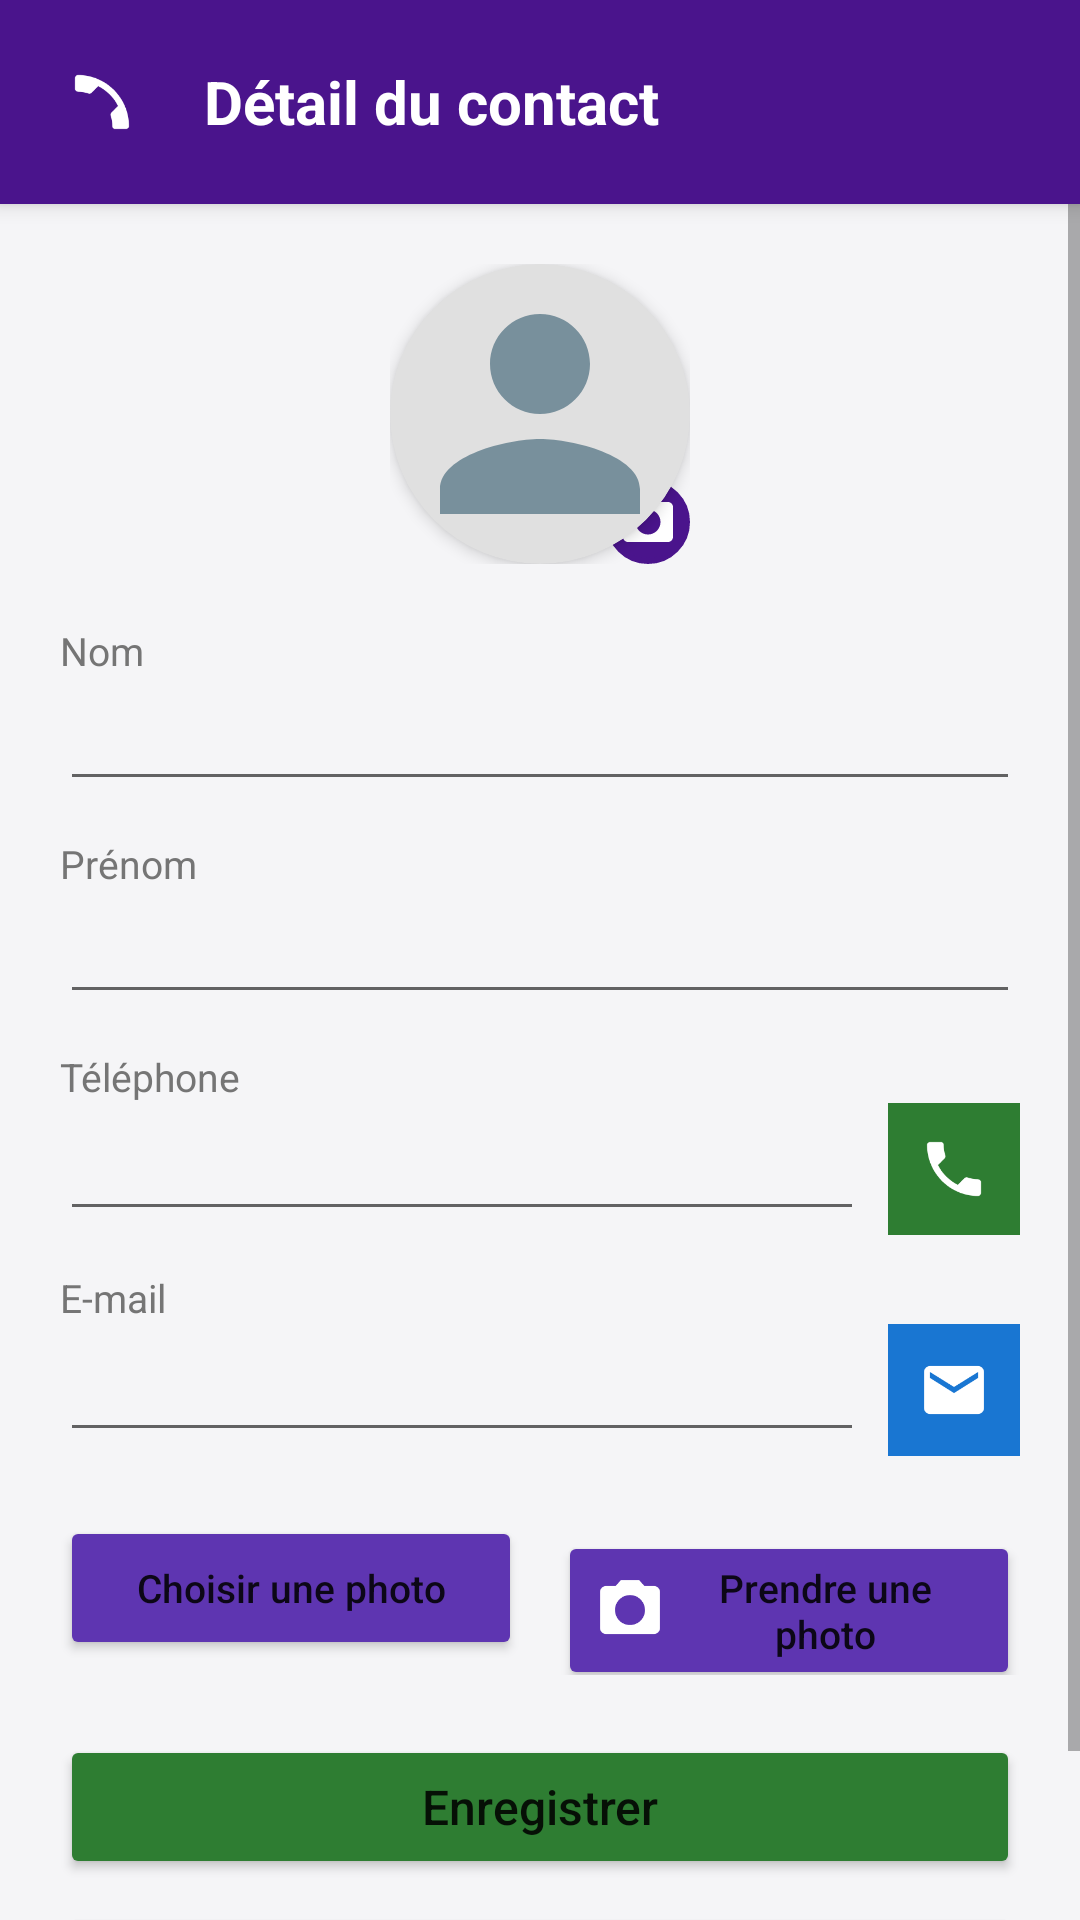

Here is an Android app screen rendered from its layout file. Give the layout XML and the strings, colors and styles it references.
<!-- AndroidManifest.xml: application theme Theme.ContactsListV2 -->
<!-- res/layout/activity_detail.xml -->
<?xml version="1.0" encoding="utf-8"?>
<LinearLayout xmlns:android="http://schemas.android.com/apk/res/android"
    xmlns:app="http://schemas.android.com/apk/res-auto"
    android:layout_width="match_parent"
    android:layout_height="match_parent"
    android:orientation="vertical"
    android:background="@color/fond_ecran">

    
    <LinearLayout
        android:layout_width="match_parent"
        android:layout_height="wrap_content"
        android:orientation="horizontal"
        android:padding="16dp"
        android:background="@color/primary"
        android:gravity="center_vertical"
        android:elevation="4dp">

        <ImageButton
            android:id="@+id/btnRetour"
            android:layout_width="36dp"
            android:layout_height="36dp"
            android:background="?android:attr/selectableItemBackgroundBorderless"
            android:src="@drawable/ic_call"
            android:rotation="180"
            android:contentDescription="Retour" />

        <TextView
            android:layout_width="0dp"
            android:layout_height="wrap_content"
            android:layout_weight="1"
            android:layout_marginStart="16dp"
            android:text="@string/titre_detail_contact"
            android:textColor="@android:color/white"
            android:textSize="20sp"
            android:textStyle="bold" />
    </LinearLayout>

    <ScrollView
        android:layout_width="match_parent"
        android:layout_height="match_parent"
        android:fillViewport="true">

        <LinearLayout
            android:layout_width="match_parent"
            android:layout_height="wrap_content"
            android:orientation="vertical"
            android:padding="20dp"
            android:gravity="center_horizontal">

            
            <FrameLayout
                android:layout_width="100dp"
                android:layout_height="100dp"
                android:layout_marginBottom="20dp">

                <androidx.cardview.widget.CardView
                    android:layout_width="100dp"
                    android:layout_height="100dp"
                    app:cardCornerRadius="50dp"
                    app:cardElevation="3dp"
                    app:cardBackgroundColor="#E0E0E0">

                    <ImageView
                        android:id="@+id/imgDetailPhoto"
                        android:layout_width="match_parent"
                        android:layout_height="match_parent"
                        android:scaleType="centerCrop"
                        android:src="@drawable/ic_avatar_default"
                        android:contentDescription="@string/desc_photo_contact" />
                </androidx.cardview.widget.CardView>

                <ImageView
                    android:layout_width="28dp"
                    android:layout_height="28dp"
                    android:layout_gravity="bottom|end"
                    android:background="@drawable/circle_avatar_bg"
                    android:backgroundTint="@color/primary"
                    android:padding="4dp"
                    android:src="@drawable/ic_camera"
                    android:contentDescription="Modifier photo" />
            </FrameLayout>

            
            <TextView
                android:layout_width="match_parent"
                android:layout_height="wrap_content"
                android:text="@string/label_nom"
                android:textColor="@color/texte_secondaire"
                android:textSize="13sp" />

            <EditText
                android:id="@+id/etNom"
                android:layout_width="match_parent"
                android:layout_height="wrap_content"
                android:inputType="textPersonName"
                android:layout_marginBottom="12dp" />

            
            <TextView
                android:layout_width="match_parent"
                android:layout_height="wrap_content"
                android:text="@string/label_prenom"
                android:textColor="@color/texte_secondaire"
                android:textSize="13sp" />

            <EditText
                android:id="@+id/etPrenom"
                android:layout_width="match_parent"
                android:layout_height="wrap_content"
                android:inputType="textPersonName"
                android:layout_marginBottom="12dp" />

            
            <TextView
                android:layout_width="match_parent"
                android:layout_height="wrap_content"
                android:text="@string/label_telephone"
                android:textColor="@color/texte_secondaire"
                android:textSize="13sp" />

            <LinearLayout
                android:layout_width="match_parent"
                android:layout_height="wrap_content"
                android:orientation="horizontal"
                android:gravity="center_vertical"
                android:layout_marginBottom="12dp">

                <EditText
                    android:id="@+id/etTelephone"
                    android:layout_width="0dp"
                    android:layout_height="wrap_content"
                    android:layout_weight="1"
                    android:inputType="phone" />

                <ImageButton
                    android:id="@+id/btnAppeler"
                    android:layout_width="44dp"
                    android:layout_height="44dp"
                    android:layout_marginStart="8dp"
                    android:background="@color/call_green"
                    android:src="@drawable/ic_call"
                    android:contentDescription="@string/desc_appeler" />
            </LinearLayout>

            
            <TextView
                android:layout_width="match_parent"
                android:layout_height="wrap_content"
                android:text="@string/label_email"
                android:textColor="@color/texte_secondaire"
                android:textSize="13sp" />

            <LinearLayout
                android:layout_width="match_parent"
                android:layout_height="wrap_content"
                android:orientation="horizontal"
                android:gravity="center_vertical"
                android:layout_marginBottom="20dp">

                <EditText
                    android:id="@+id/etEmail"
                    android:layout_width="0dp"
                    android:layout_height="wrap_content"
                    android:layout_weight="1"
                    android:inputType="textEmailAddress" />

                <ImageButton
                    android:id="@+id/btnEmail"
                    android:layout_width="44dp"
                    android:layout_height="44dp"
                    android:layout_marginStart="8dp"
                    android:background="@color/email_blue"
                    android:src="@drawable/ic_email"
                    android:contentDescription="@string/desc_envoyer_email" />
            </LinearLayout>

            
            <LinearLayout
                android:layout_width="match_parent"
                android:layout_height="wrap_content"
                android:orientation="horizontal"
                android:layout_marginBottom="20dp">

                <Button
                    android:id="@+id/btnChoisirPhoto"
                    android:layout_width="0dp"
                    android:layout_height="wrap_content"
                    android:layout_weight="1"
                    android:layout_marginEnd="6dp"
                    android:text="@string/btn_choisir_photo"
                    android:backgroundTint="@color/photo_action"
                    android:drawableStart="@drawable/ic_gallery"
                    android:textAllCaps="false"
                    android:textSize="13sp" />

                <Button
                    android:id="@+id/btnPrendrePhoto"
                    android:layout_width="0dp"
                    android:layout_height="wrap_content"
                    android:layout_weight="1"
                    android:layout_marginStart="6dp"
                    android:text="@string/btn_prendre_photo"
                    android:backgroundTint="@color/photo_action"
                    android:drawableStart="@drawable/ic_camera"
                    android:textAllCaps="false"
                    android:textSize="13sp" />
            </LinearLayout>

            
            <Button
                android:id="@+id/btnEnregistrer"
                android:layout_width="match_parent"
                android:layout_height="48dp"
                android:text="@string/btn_enregistrer"
                android:backgroundTint="@color/save_button"
                android:textAllCaps="false"
                android:textSize="16sp"
                android:layout_marginBottom="8dp" />

            
            <Button
                android:id="@+id/btnAnnuler"
                android:layout_width="match_parent"
                android:layout_height="48dp"
                android:text="@string/btn_annuler"
                android:backgroundTint="@color/cancel_button"
                android:textAllCaps="false"
                android:textSize="16sp" />

        </LinearLayout>
    </ScrollView>
</LinearLayout>
<!-- resources referenced by this layout -->
<resources>
  <color name="call_green">#2E7D32</color>
  <color name="cancel_button">#757575</color>
  <color name="email_blue">#1976D2</color>
  <color name="fond_ecran">#F5F5F7</color>
  <color name="photo_action">#5E35B1</color>
  <color name="primary">#4A148C</color>
  <color name="save_button">#2E7D32</color>
  <color name="texte_secondaire">#757575</color>
  <!-- drawable circle_avatar_bg (drawable) -->
  <shape xmlns:android="http://schemas.android.com/apk/res/android"
      android:shape="oval">
      <solid android:color="#E0E0E0" />
      <stroke android:width="2dp" android:color="#BDBDBD" />
  </shape>
  <!-- drawable ic_avatar_default (drawable) -->
  <vector xmlns:android="http://schemas.android.com/apk/res/android"
      android:width="48dp"
      android:height="48dp"
      android:viewportWidth="24"
      android:viewportHeight="24">
      <path
          android:fillColor="#78909C"
          android:pathData="M12,12c2.21,0 4,-1.79 4,-4s-1.79,-4 -4,-4 -4,1.79 -4,4 1.79,4 4,4zM12,14c-2.67,0 -8,1.34 -8,4v2h16v-2c0,-2.66 -5.33,-4 -8,-4z"/>
  </vector>
  <!-- drawable ic_call (drawable) -->
  <vector xmlns:android="http://schemas.android.com/apk/res/android"
      android:width="24dp"
      android:height="24dp"
      android:viewportWidth="24"
      android:viewportHeight="24">
      <path
          android:fillColor="#FFFFFF"
          android:pathData="M20.01,15.38c-1.23,0 -2.42,-0.2 -3.53,-0.56 -0.35,-0.12 -0.74,-0.03 -1.02,0.24l-2.2,2.2c-2.83,-1.44 -5.15,-3.75 -6.59,-6.58l2.2,-2.21c0.28,-0.27 0.36,-0.66 0.25,-1.01C8.76,6.34 8.56,5.16 8.56,3.92 8.56,3.42 8.14,3 7.64,3H4.11C3.61,3 3,3.39 3,3.92c0,9.42 7.66,17.08 17.08,17.08 0.53,0 0.93,-0.61 0.93,-1.11v-3.51c0,-0.5 -0.42,-0.92 -0.92,-0.92z"/>
  </vector>
  <!-- drawable ic_camera (drawable) -->
  <vector xmlns:android="http://schemas.android.com/apk/res/android"
      android:width="24dp"
      android:height="24dp"
      android:viewportWidth="24"
      android:viewportHeight="24">
      <path
          android:fillColor="#FFFFFF"
          android:pathData="M9,2L7.17,4H4c-1.1,0 -2,0.9 -2,2v12c0,1.1 0.9,2 2,2h16c1.1,0 2,-0.9 2,-2V6c0,-1.1 -0.9,-2 -2,-2h-3.17L15,2H9zm3,15c-2.76,0 -5,-2.24 -5,-5s2.24,-5 5,-5 5,2.24 5,5 -2.24,5 -5,5z"/>
  </vector>
  <!-- drawable ic_email (drawable) -->
  <vector xmlns:android="http://schemas.android.com/apk/res/android"
      android:width="24dp"
      android:height="24dp"
      android:viewportWidth="24"
      android:viewportHeight="24">
      <path
          android:fillColor="#FFFFFF"
          android:pathData="M20,4H4C2.9,4 2.01,4.9 2.01,6L2,18c0,1.1 0.9,2 2,2h16c1.1,0 2,-0.9 2,-2V6c0,-1.1 -0.9,-2 -2,-2zm0,4l-8,5 -8,-5V6l8,5 8,-5v2z"/>
  </vector>
  <string name="btn_annuler">Annuler</string>
  <string name="btn_choisir_photo">Choisir une photo</string>
  <string name="btn_enregistrer">Enregistrer</string>
  <string name="btn_prendre_photo">Prendre une photo</string>
  <string name="desc_appeler">Appeler le contact</string>
  <string name="desc_envoyer_email">Envoyer un e-mail au contact</string>
  <string name="desc_photo_contact">Photo de profil du contact</string>
  <string name="label_email">E-mail</string>
  <string name="label_nom">Nom</string>
  <string name="label_prenom">Prénom</string>
  <string name="label_telephone">Téléphone</string>
  <string name="titre_detail_contact">Détail du contact</string>
  <style name="Theme.ContactsListV2" parent="Theme.MaterialComponents.DayNight.NoActionBar">
          <item name="colorPrimary">@color/primary</item>
          <item name="colorPrimaryDark">@color/primary_dark</item>
          <item name="colorAccent">@color/accent</item>
          <item name="android:windowBackground">@color/fond_ecran</item>
      </style>
  <color name="primary_dark">#311B92</color>
  <color name="accent">#7C4DFF</color>
</resources>
